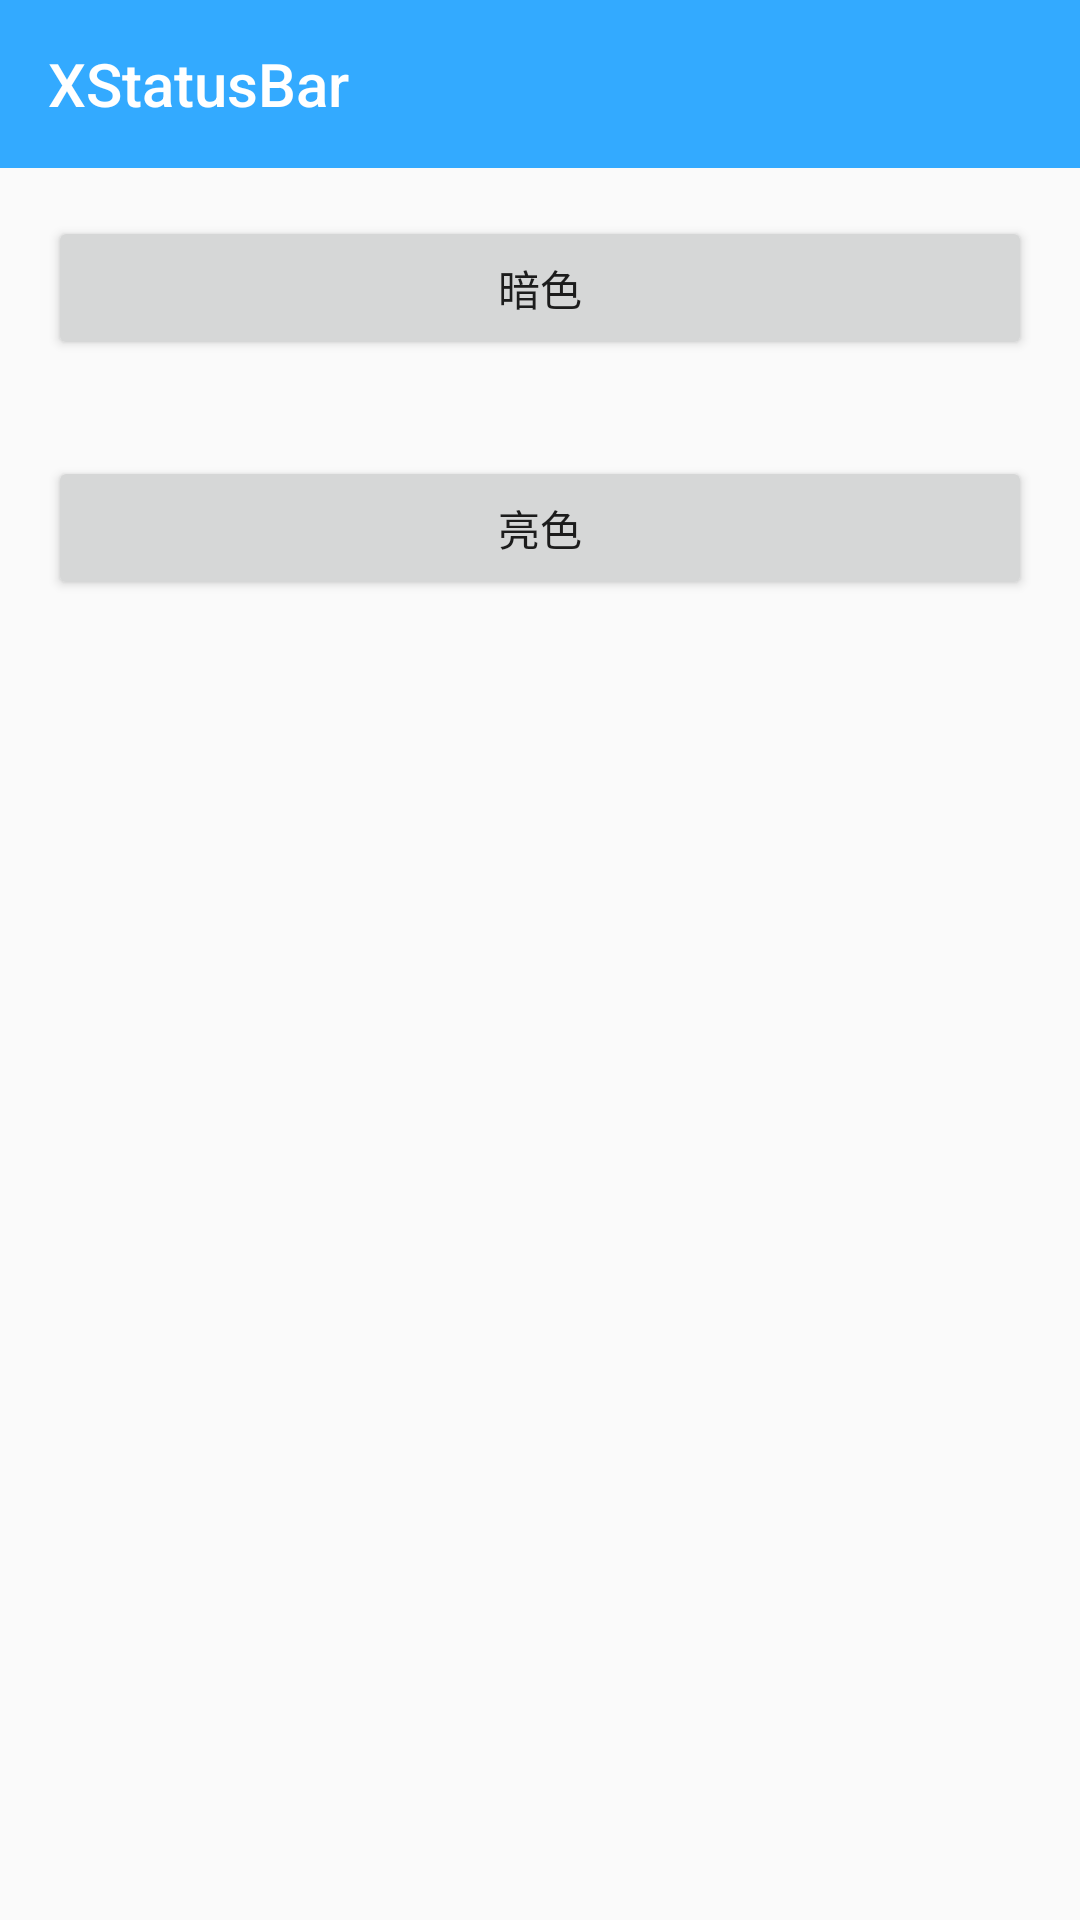

Here is an Android app screen rendered from its layout file. Give the layout XML and the strings, colors and styles it references.
<!-- AndroidManifest.xml: activity theme AppTheme -->
<!-- res/layout/activity_status_font.xml -->
<?xml version="1.0" encoding="utf-8"?>
<LinearLayout xmlns:android="http://schemas.android.com/apk/res/android"
    xmlns:app="http://schemas.android.com/apk/res-auto"
    android:layout_width="match_parent"
    android:layout_height="match_parent"
    android:orientation="vertical">

    <android.support.v7.widget.Toolbar
        android:layout_width="match_parent"
        android:layout_height="?attr/actionBarSize"
        android:background="@color/colorPrimary"
        app:popupTheme="@style/ThemeOverlay.AppCompat.Light"
        app:theme="@style/ThemeOverlay.AppCompat.Dark.ActionBar"
        app:title="@string/app_name" />

    <Button
        android:id="@+id/bt_dark"
        android:layout_width="match_parent"
        android:layout_height="wrap_content"
        android:layout_margin="16dp"
        android:text="暗色" />

    <Button
        android:id="@+id/bt_light"
        android:layout_width="match_parent"
        android:layout_height="wrap_content"
        android:layout_margin="16dp"
        android:text="亮色" />
</LinearLayout>
<!-- resources referenced by this layout -->
<resources>
  <color name="colorPrimary">#33aaff</color>
  <string name="app_name">XStatusBar</string>
  <style name="AppTheme" parent="BaseTheme">
          <item name="windowActionBar">false</item>
          <item name="windowNoTitle">true</item>
          <item name="android:textAllCaps">false</item>
      </style>
  <style name="BaseTheme" parent="Theme.AppCompat.Light.DarkActionBar">
          
          <item name="colorPrimary">@color/colorPrimary</item>
          <item name="colorPrimaryDark">@color/colorPrimaryDark</item>
          <item name="colorAccent">@color/colorAccent</item>
      </style>
  <color name="colorPrimaryDark">#2299ee</color>
  <color name="colorAccent">#FF4081</color>
</resources>
